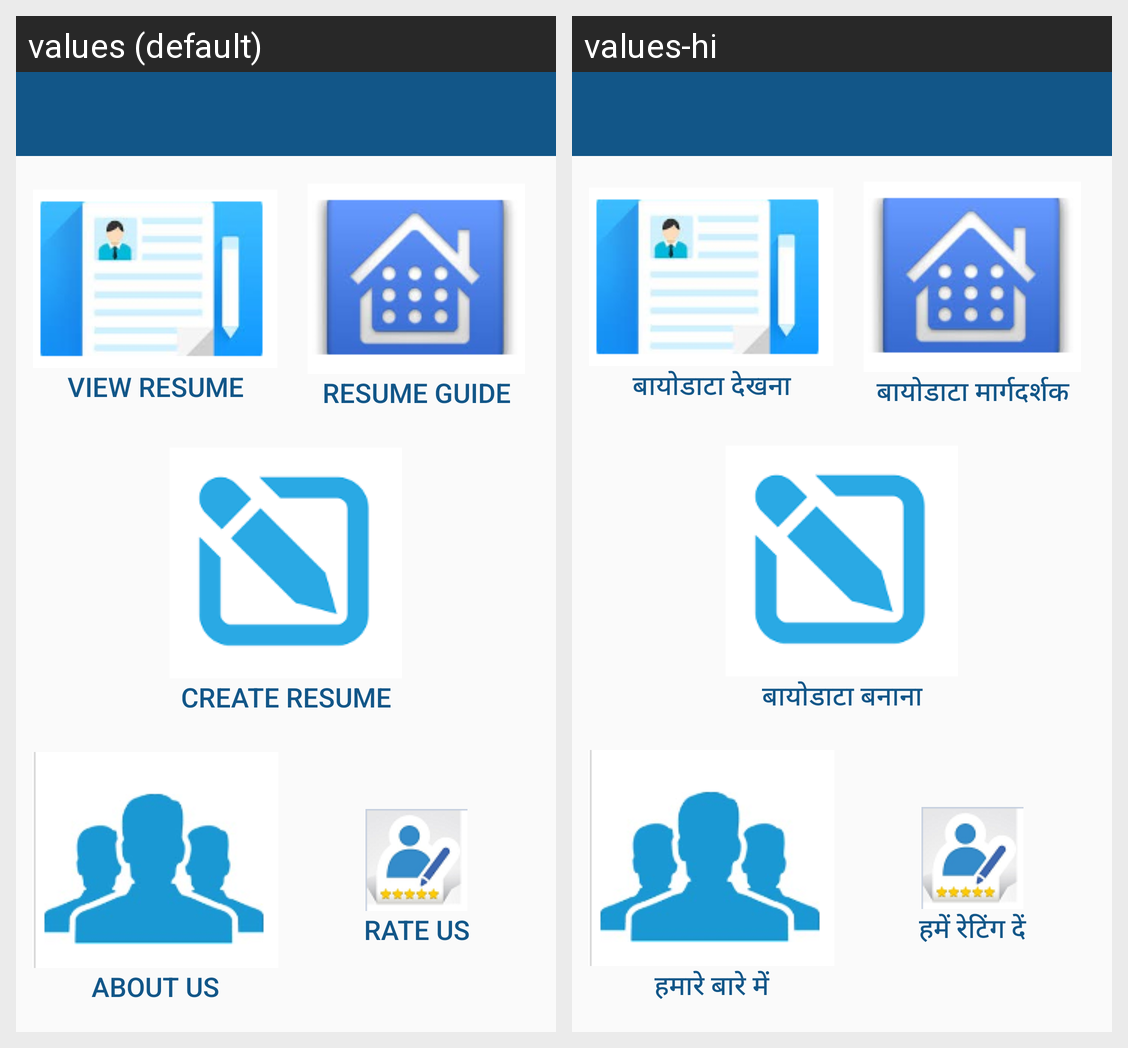

Here is an Android app screen in its default locale and in the app's own translations. Write out the translated-string differences for the strings that appear on this screen.
Android screen res/layout/dashboard.xml rendered under 2 locales, left to right: values (default), values-hi. Device: Nexus 5 (rendered at 1080×1920; each locale shown at half size, 540×960, under a caption strip naming it); theme MyMaterialTheme.
Strings drawn on this screen, with the default value and each locale's value (text and hints the layout hard-codes, and strings that could not be matched under every locale, appear in the picture but are not listed):

view_resume
  values: View Resume
  values-hi: बायोडाटा देखना

resume_guide
  values: Resume Guide
  values-hi: बायोडाटा मार्गदर्शक

create_resume
  values: Create Resume
  values-hi: बायोडाटा बनाना

about_us
  values: About Us
  values-hi: हमारे बारे में

rate_us
  values: Rate Us
  values-hi: हमें रेटिंग दें
